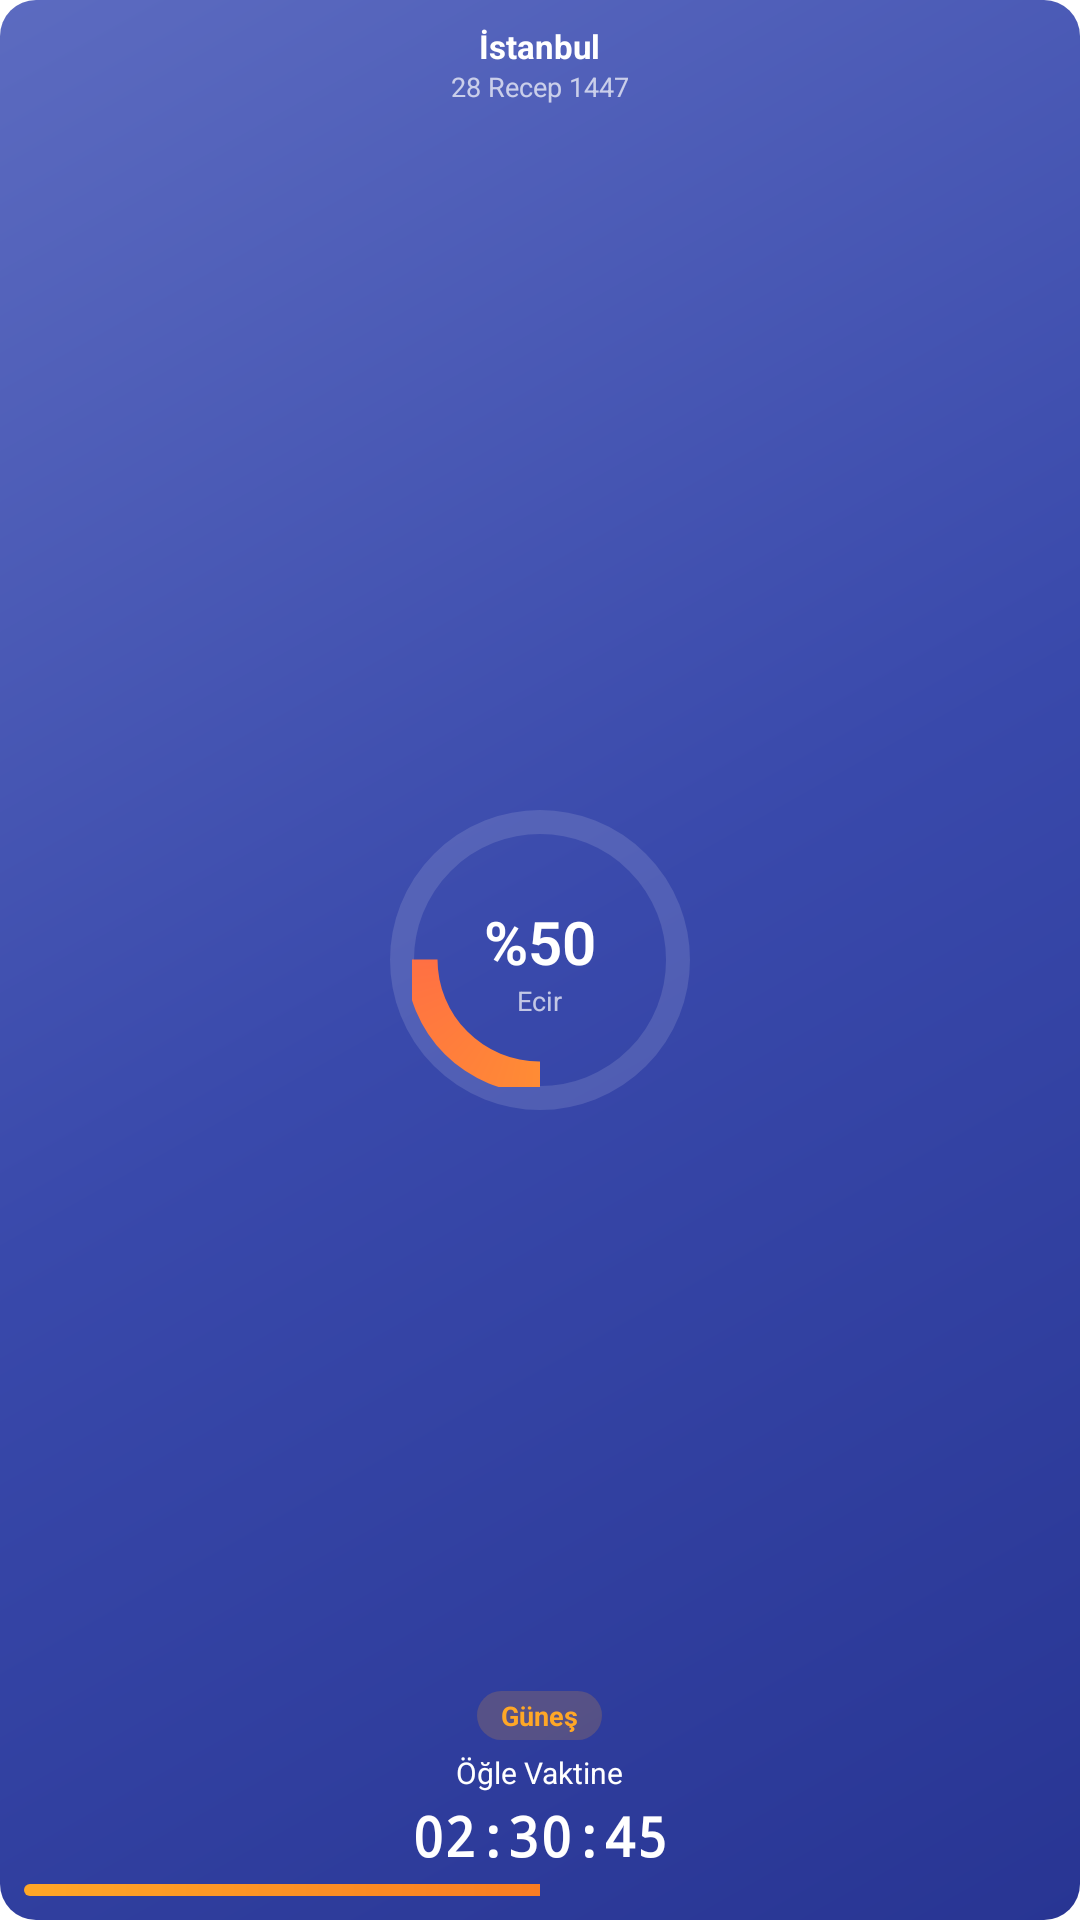

This screen was rendered from an Android layout file. Write that file and the resources it references.
<!-- AndroidManifest.xml: fallback theme Theme.MaterialComponents.DayNight.NoActionBar -->
<!-- res/layout/widget_circular_progress.xml -->
<?xml version="1.0" encoding="utf-8"?>
<RelativeLayout xmlns:android="http://schemas.android.com/apk/res/android"
    android:id="@+id/widget_root"
    android:layout_width="match_parent"
    android:layout_height="match_parent"
    android:background="@drawable/widget_bg_circular"
    android:padding="8dp">

    
    <LinearLayout
        android:id="@+id/header"
        android:layout_width="match_parent"
        android:layout_height="wrap_content"
        android:layout_alignParentTop="true"
        android:orientation="vertical"
        android:gravity="center">

        <TextView
            android:id="@+id/tv_konum"
            android:layout_width="wrap_content"
            android:layout_height="wrap_content"
            android:text="İstanbul"
            android:textColor="#FFFFFF"
            android:textSize="11sp"
            android:textStyle="bold" />

        <TextView
            android:id="@+id/tv_hicri"
            android:layout_width="wrap_content"
            android:layout_height="wrap_content"
            android:text="28 Recep 1447"
            android:textColor="#FFFFFF"
            android:textSize="9sp"
            android:alpha="0.7" />

    </LinearLayout>

    
    <RelativeLayout
        android:id="@+id/circular_container"
        android:layout_width="wrap_content"
        android:layout_height="wrap_content"
        android:layout_centerInParent="true">

        
        <FrameLayout
            android:layout_width="100dp"
            android:layout_height="100dp"
            android:layout_centerInParent="true"
            android:background="@drawable/circular_bg_ring">

            <ProgressBar
                android:id="@+id/progress_circular"
                style="?android:attr/progressBarStyleHorizontal"
                android:layout_width="85dp"
                android:layout_height="85dp"
                android:layout_gravity="center"
                android:progress="50"
                android:max="100"
                android:progressDrawable="@drawable/circular_progress_drawable"
                android:indeterminate="false" />

            
            <LinearLayout
                android:layout_width="match_parent"
                android:layout_height="match_parent"
                android:orientation="vertical"
                android:gravity="center">

                <TextView
                    android:id="@+id/tv_progress_percent"
                    android:layout_width="wrap_content"
                    android:layout_height="wrap_content"
                    android:text="%50"
                    android:textColor="#FFFFFF"
                    android:textSize="20sp"
                    android:textStyle="bold"
                    android:fontFamily="sans-serif-light" />

                <TextView
                    android:layout_width="wrap_content"
                    android:layout_height="wrap_content"
                    android:text="Ecir"
                    android:textColor="#FFFFFF"
                    android:textSize="9sp"
                    android:alpha="0.7" />

            </LinearLayout>

        </FrameLayout>

    </RelativeLayout>

    
    <LinearLayout
        android:id="@+id/bottom_info"
        android:layout_width="match_parent"
        android:layout_height="wrap_content"
        android:layout_alignParentBottom="true"
        android:orientation="vertical"
        android:gravity="center">

        
        <TextView
            android:id="@+id/tv_mevcut_vakit"
            android:layout_width="wrap_content"
            android:layout_height="wrap_content"
            android:text="Güneş"
            android:textColor="#FFA726"
            android:textSize="9sp"
            android:textStyle="bold"
            android:background="@drawable/badge_circular"
            android:paddingStart="8dp"
            android:paddingEnd="8dp"
            android:paddingTop="2dp"
            android:paddingBottom="2dp"
            android:layout_marginBottom="4dp" />

        
        <TextView
            android:id="@+id/tv_sonraki_vakit"
            android:layout_width="wrap_content"
            android:layout_height="wrap_content"
            android:text="Öğle Vaktine"
            android:textColor="#FFFFFF"
            android:textSize="10sp"
            android:layout_marginBottom="2dp" />

        
        <TextView
            android:id="@+id/tv_geri_sayim"
            android:layout_width="wrap_content"
            android:layout_height="wrap_content"
            android:text="02:30:45"
            android:textColor="#FFFFFF"
            android:textSize="18sp"
            android:textStyle="bold"
            android:fontFamily="monospace"
            android:layout_marginBottom="4dp" />

        
        <ProgressBar
            android:id="@+id/progress_bottom_ecir"
            style="?android:attr/progressBarStyleHorizontal"
            android:layout_width="match_parent"
            android:layout_height="4dp"
            android:progress="50"
            android:max="100"
            android:progressDrawable="@drawable/progress_circular_bottom"
            android:background="@drawable/progress_circular_bottom_bg" />

    </LinearLayout>

</RelativeLayout>
<!-- resources referenced by this layout -->
<resources>
  <!-- drawable badge_circular (drawable) -->
  <?xml version="1.0" encoding="utf-8"?>
  <shape xmlns:android="http://schemas.android.com/apk/res/android"
      android:shape="rectangle">
      
      <solid android:color="#30FFA726" />
      <corners android:radius="12dp" />
      
  </shape>
  <!-- drawable circular_bg_ring (drawable) -->
  <?xml version="1.0" encoding="utf-8"?>
  <shape xmlns:android="http://schemas.android.com/apk/res/android"
      android:shape="oval">
      
      <stroke
          android:width="8dp"
          android:color="#20FFFFFF" />
      
  </shape>
  <!-- drawable circular_progress_drawable (drawable) -->
  <?xml version="1.0" encoding="utf-8"?>
  <layer-list xmlns:android="http://schemas.android.com/apk/res/android">
      <item android:id="@android:id/progress">
          <clip>
              <shape android:shape="ring"
                  android:innerRadiusRatio="2.5"
                  android:thicknessRatio="8"
                  android:useLevel="true">
                  <gradient
                      android:angle="0"
                      android:startColor="#FFA726"
                      android:centerColor="#FF7043"
                      android:endColor="#F4511E"
                      android:type="sweep" />
              </shape>
          </clip>
      </item>
  </layer-list>
  <!-- drawable progress_circular_bottom (drawable) -->
  <?xml version="1.0" encoding="utf-8"?>
  <layer-list xmlns:android="http://schemas.android.com/apk/res/android">
      <item android:id="@android:id/progress">
          <clip>
              <shape android:shape="rectangle">
                  <gradient
                      android:angle="0"
                      android:startColor="#FFA726"
                      android:endColor="#F4511E"
                      android:type="linear" />
                  <corners android:radius="3dp" />
              </shape>
          </clip>
      </item>
  </layer-list>
  <!-- drawable widget_bg_circular (drawable) -->
  <?xml version="1.0" encoding="utf-8"?>
  <shape xmlns:android="http://schemas.android.com/apk/res/android"
      android:shape="rectangle">
      
      
      <gradient
          android:angle="135"
          android:startColor="#283593"
          android:centerColor="#3949AB"
          android:endColor="#5C6BC0"
          android:type="linear" />
      
      <corners android:radius="12dp" />
      
  </shape>
</resources>
